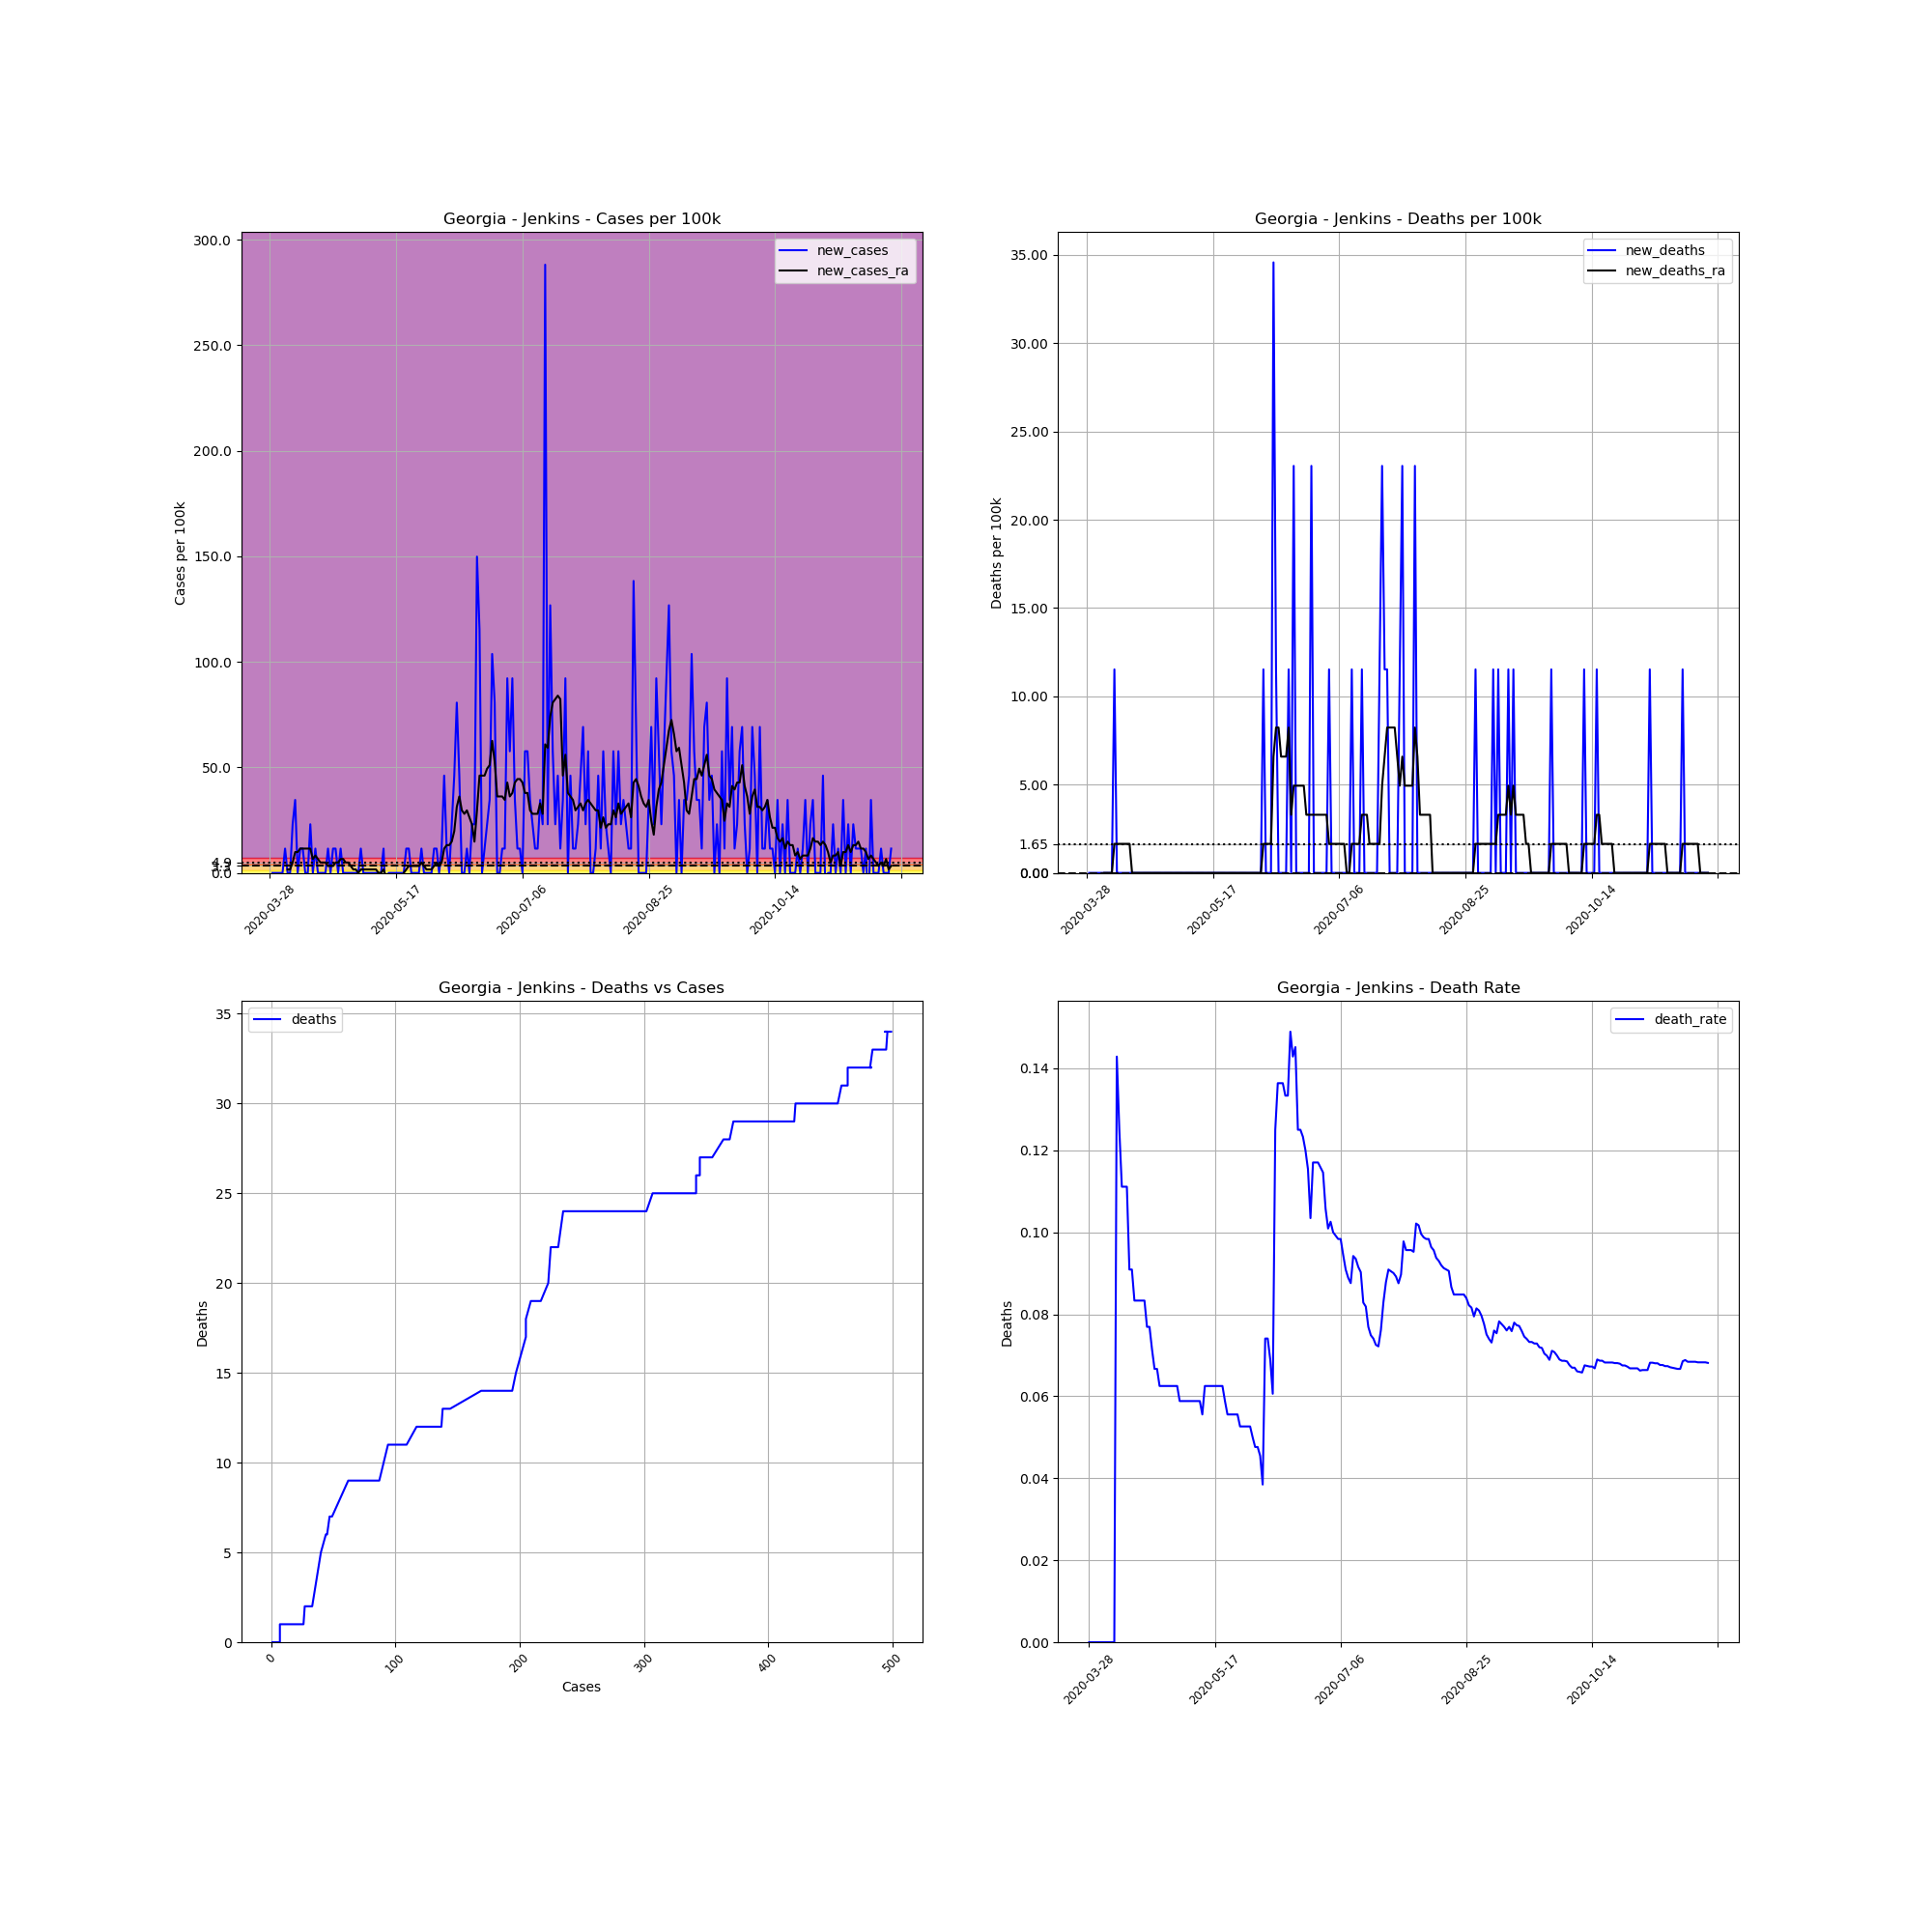

Source data for this figure (header and first rows):
, date, county, state, fips, cases, deaths, COUNTY, STNAME, CTYNAME, POPESTIMATE2019, cases_per_100k, deaths_per_100k, death_rate, new_cases, new_deaths, new_cases_ra, new_deaths_ra
450252, 2020-03-28, Jenkins, Georgia, 13165, 1, 0.0, 165, Georgia, Jenkins, 8676, 11.53, 0.0, 0.0, , , , 
450253, 2020-03-29, Jenkins, Georgia, 13165, 1, 0.0, 165, Georgia, Jenkins, 8676, 11.53, 0.0, 0.0, 0.0, 0.0, , 
450254, 2020-03-30, Jenkins, Georgia, 13165, 1, 0.0, 165, Georgia, Jenkins, 8676, 11.53, 0.0, 0.0, 0.0, 0.0, , 
450255, 2020-03-31, Jenkins, Georgia, 13165, 1, 0.0, 165, Georgia, Jenkins, 8676, 11.53, 0.0, 0.0, 0.0, 0.0, , 
450256, 2020-04-01, Jenkins, Georgia, 13165, 1, 0.0, 165, Georgia, Jenkins, 8676, 11.53, 0.0, 0.0, 0.0, 0.0, , 
450257, 2020-04-02, Jenkins, Georgia, 13165, 1, 0.0, 165, Georgia, Jenkins, 8676, 11.53, 0.0, 0.0, 0.0, 0.0, , 
450258, 2020-04-03, Jenkins, Georgia, 13165, 2, 0.0, 165, Georgia, Jenkins, 8676, 23.05, 0.0, 0.0, 11.53, 0.0, , 
450259, 2020-04-04, Jenkins, Georgia, 13165, 2, 0.0, 165, Georgia, Jenkins, 8676, 23.05, 0.0, 0.0, 0.0, 0.0, 1.647, 0.0
450260, 2020-04-05, Jenkins, Georgia, 13165, 2, 0.0, 165, Georgia, Jenkins, 8676, 23.05, 0.0, 0.0, 0.0, 0.0, 1.647, 0.0
450261, 2020-04-06, Jenkins, Georgia, 13165, 4, 0.0, 165, Georgia, Jenkins, 8676, 46.1, 0.0, 0.0, 23.05, 0.0, 4.94, 0.0
450262, 2020-04-07, Jenkins, Georgia, 13165, 7, 0.0, 165, Georgia, Jenkins, 8676, 80.68, 0.0, 0.0, 34.58, 0.0, 9.879, 0.0
450263, 2020-04-08, Jenkins, Georgia, 13165, 7, 1.0, 165, Georgia, Jenkins, 8676, 80.68, 11.53, 0.1429, 0.0, 11.53, 9.879, 1.647
450264, 2020-04-09, Jenkins, Georgia, 13165, 8, 1.0, 165, Georgia, Jenkins, 8676, 92.21, 11.53, 0.125, 11.53, 0.0, 11.53, 1.647
450265, 2020-04-10, Jenkins, Georgia, 13165, 9, 1.0, 165, Georgia, Jenkins, 8676, 103.7, 11.53, 0.1111, 11.53, 0.0, 11.53, 1.647
450266, 2020-04-11, Jenkins, Georgia, 13165, 9, 1.0, 165, Georgia, Jenkins, 8676, 103.7, 11.53, 0.1111, 0.0, 0.0, 11.53, 1.647
450267, 2020-04-12, Jenkins, Georgia, 13165, 9, 1.0, 165, Georgia, Jenkins, 8676, 103.7, 11.53, 0.1111, 0.0, 0.0, 11.53, 1.647
450268, 2020-04-13, Jenkins, Georgia, 13165, 11, 1.0, 165, Georgia, Jenkins, 8676, 126.8, 11.53, 0.09091, 23.05, 0.0, 11.53, 1.647
450269, 2020-04-14, Jenkins, Georgia, 13165, 11, 1.0, 165, Georgia, Jenkins, 8676, 126.8, 11.53, 0.09091, 0.0, 0.0, 6.586, 1.647
450270, 2020-04-15, Jenkins, Georgia, 13165, 12, 1.0, 165, Georgia, Jenkins, 8676, 138.3, 11.53, 0.08333, 11.53, 0.0, 8.233, 0.0
450271, 2020-04-16, Jenkins, Georgia, 13165, 12, 1.0, 165, Georgia, Jenkins, 8676, 138.3, 11.53, 0.08333, 0.0, 0.0, 6.586, 0.0
450272, 2020-04-17, Jenkins, Georgia, 13165, 12, 1.0, 165, Georgia, Jenkins, 8676, 138.3, 11.53, 0.08333, 0.0, 0.0, 4.94, 0.0
450273, 2020-04-18, Jenkins, Georgia, 13165, 12, 1.0, 165, Georgia, Jenkins, 8676, 138.3, 11.53, 0.08333, 0.0, 0.0, 4.94, 0.0
450274, 2020-04-19, Jenkins, Georgia, 13165, 12, 1.0, 165, Georgia, Jenkins, 8676, 138.3, 11.53, 0.08333, 0.0, 0.0, 4.94, 0.0
450275, 2020-04-20, Jenkins, Georgia, 13165, 13, 1.0, 165, Georgia, Jenkins, 8676, 149.8, 11.53, 0.07692, 11.53, 0.0, 3.293, 0.0
450276, 2020-04-21, Jenkins, Georgia, 13165, 13, 1.0, 165, Georgia, Jenkins, 8676, 149.8, 11.53, 0.07692, 0.0, 0.0, 3.293, 0.0
450277, 2020-04-22, Jenkins, Georgia, 13165, 14, 1.0, 165, Georgia, Jenkins, 8676, 161.4, 11.53, 0.07143, 11.53, 0.0, 3.293, 0.0
450278, 2020-04-23, Jenkins, Georgia, 13165, 15, 1.0, 165, Georgia, Jenkins, 8676, 172.9, 11.53, 0.06667, 11.53, 0.0, 4.94, 0.0
450279, 2020-04-24, Jenkins, Georgia, 13165, 15, 1.0, 165, Georgia, Jenkins, 8676, 172.9, 11.53, 0.06667, 0.0, 0.0, 4.94, 0.0
450280, 2020-04-25, Jenkins, Georgia, 13165, 16, 1.0, 165, Georgia, Jenkins, 8676, 184.4, 11.53, 0.0625, 11.53, 0.0, 6.586, 0.0
450281, 2020-04-26, Jenkins, Georgia, 13165, 16, 1.0, 165, Georgia, Jenkins, 8676, 184.4, 11.53, 0.0625, 0.0, 0.0, 6.586, 0.0
450282, 2020-04-27, Jenkins, Georgia, 13165, 16, 1.0, 165, Georgia, Jenkins, 8676, 184.4, 11.53, 0.0625, 0.0, 0.0, 4.94, 0.0
450283, 2020-04-28, Jenkins, Georgia, 13165, 16, 1.0, 165, Georgia, Jenkins, 8676, 184.4, 11.53, 0.0625, 0.0, 0.0, 4.94, 0.0
450284, 2020-04-29, Jenkins, Georgia, 13165, 16, 1.0, 165, Georgia, Jenkins, 8676, 184.4, 11.53, 0.0625, 0.0, 0.0, 3.293, 0.0
450285, 2020-04-30, Jenkins, Georgia, 13165, 16, 1.0, 165, Georgia, Jenkins, 8676, 184.4, 11.53, 0.0625, 0.0, 0.0, 1.647, 0.0
450286, 2020-05-01, Jenkins, Georgia, 13165, 16, 1.0, 165, Georgia, Jenkins, 8676, 184.4, 11.53, 0.0625, 0.0, 0.0, 1.647, 0.0
450287, 2020-05-02, Jenkins, Georgia, 13165, 16, 1.0, 165, Georgia, Jenkins, 8676, 184.4, 11.53, 0.0625, 0.0, 0.0, 0.0, 0.0
450288, 2020-05-03, Jenkins, Georgia, 13165, 17, 1.0, 165, Georgia, Jenkins, 8676, 195.9, 11.53, 0.05882, 11.53, 0.0, 1.647, 0.0
450289, 2020-05-04, Jenkins, Georgia, 13165, 17, 1.0, 165, Georgia, Jenkins, 8676, 195.9, 11.53, 0.05882, 0.0, 0.0, 1.647, 0.0
450290, 2020-05-05, Jenkins, Georgia, 13165, 17, 1.0, 165, Georgia, Jenkins, 8676, 195.9, 11.53, 0.05882, 0.0, 0.0, 1.647, 0.0
450291, 2020-05-06, Jenkins, Georgia, 13165, 17, 1.0, 165, Georgia, Jenkins, 8676, 195.9, 11.53, 0.05882, 0.0, 0.0, 1.647, 0.0
450292, 2020-05-07, Jenkins, Georgia, 13165, 17, 1.0, 165, Georgia, Jenkins, 8676, 195.9, 11.53, 0.05882, 0.0, 0.0, 1.647, 0.0
450293, 2020-05-08, Jenkins, Georgia, 13165, 17, 1.0, 165, Georgia, Jenkins, 8676, 195.9, 11.53, 0.05882, 0.0, 0.0, 1.647, 0.0
450294, 2020-05-09, Jenkins, Georgia, 13165, 17, 1.0, 165, Georgia, Jenkins, 8676, 195.9, 11.53, 0.05882, 0.0, 0.0, 1.647, 0.0
450295, 2020-05-10, Jenkins, Georgia, 13165, 17, 1.0, 165, Georgia, Jenkins, 8676, 195.9, 11.53, 0.05882, 0.0, 0.0, 0.0, 0.0
450296, 2020-05-11, Jenkins, Georgia, 13165, 17, 1.0, 165, Georgia, Jenkins, 8676, 195.9, 11.53, 0.05882, 0.0, 0.0, 0.0, 0.0
450297, 2020-05-12, Jenkins, Georgia, 13165, 18, 1.0, 165, Georgia, Jenkins, 8676, 207.5, 11.53, 0.05556, 11.53, 0.0, 1.647, 0.0
450298, 2020-05-13, Jenkins, Georgia, 13165, 16, 1.0, 165, Georgia, Jenkins, 8676, 184.4, 11.53, 0.0625, -23.05, 0.0, -1.647, 0.0
450299, 2020-05-14, Jenkins, Georgia, 13165, 16, 1.0, 165, Georgia, Jenkins, 8676, 184.4, 11.53, 0.0625, 0.0, 0.0, -1.647, 0.0
450300, 2020-05-15, Jenkins, Georgia, 13165, 16, 1.0, 165, Georgia, Jenkins, 8676, 184.4, 11.53, 0.0625, 0.0, 0.0, -1.647, 0.0
450301, 2020-05-16, Jenkins, Georgia, 13165, 16, 1.0, 165, Georgia, Jenkins, 8676, 184.4, 11.53, 0.0625, 0.0, 0.0, -1.647, 0.0
450302, 2020-05-17, Jenkins, Georgia, 13165, 16, 1.0, 165, Georgia, Jenkins, 8676, 184.4, 11.53, 0.0625, 0.0, 0.0, -1.647, 0.0
450303, 2020-05-18, Jenkins, Georgia, 13165, 16, 1.0, 165, Georgia, Jenkins, 8676, 184.4, 11.53, 0.0625, 0.0, 0.0, -1.647, 0.0
450304, 2020-05-19, Jenkins, Georgia, 13165, 16, 1.0, 165, Georgia, Jenkins, 8676, 184.4, 11.53, 0.0625, 0.0, 0.0, -3.293, 0.0
450305, 2020-05-20, Jenkins, Georgia, 13165, 16, 1.0, 165, Georgia, Jenkins, 8676, 184.4, 11.53, 0.0625, 0.0, 0.0, 0.0, 0.0
450306, 2020-05-21, Jenkins, Georgia, 13165, 17, 1.0, 165, Georgia, Jenkins, 8676, 195.9, 11.53, 0.05882, 11.53, 0.0, 1.647, 0.0
450307, 2020-05-22, Jenkins, Georgia, 13165, 18, 1.0, 165, Georgia, Jenkins, 8676, 207.5, 11.53, 0.05556, 11.53, 0.0, 3.293, 0.0
450308, 2020-05-23, Jenkins, Georgia, 13165, 18, 1.0, 165, Georgia, Jenkins, 8676, 207.5, 11.53, 0.05556, 0.0, 0.0, 3.293, 0.0
450309, 2020-05-24, Jenkins, Georgia, 13165, 18, 1.0, 165, Georgia, Jenkins, 8676, 207.5, 11.53, 0.05556, 0.0, 0.0, 3.293, 0.0
450310, 2020-05-25, Jenkins, Georgia, 13165, 18, 1.0, 165, Georgia, Jenkins, 8676, 207.5, 11.53, 0.05556, 0.0, 0.0, 3.293, 0.0
450311, 2020-05-26, Jenkins, Georgia, 13165, 18, 1.0, 165, Georgia, Jenkins, 8676, 207.5, 11.53, 0.05556, 0.0, 0.0, 3.293, 0.0
... 187 more rows
